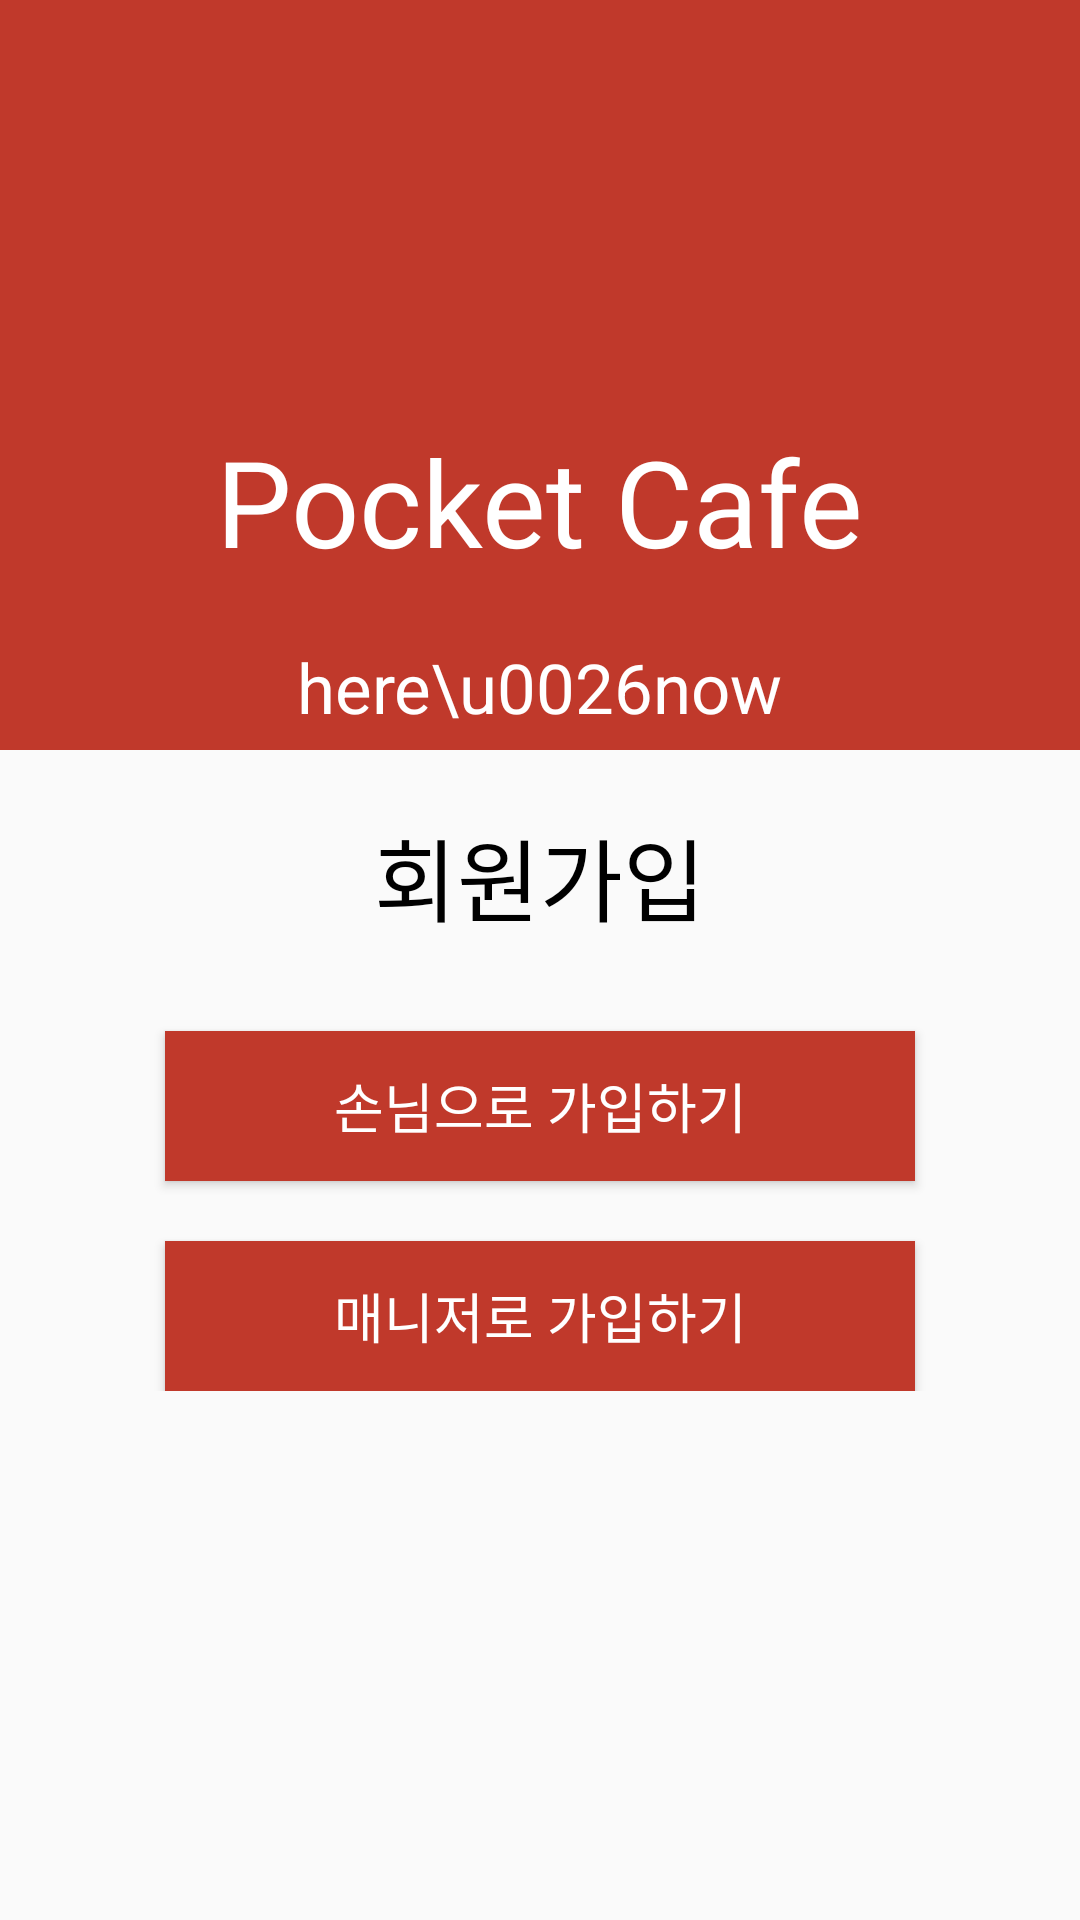

Here is an Android app screen rendered from its layout file. Give the layout XML and the strings, colors and styles it references.
<!-- AndroidManifest.xml: application theme AppTheme.noWindowBar -->
<!-- res/layout/activity_join_select.xml -->
<?xml version="1.0" encoding="utf-8"?>
<ScrollView
    xmlns:android="http://schemas.android.com/apk/res/android"
    xmlns:app="http://schemas.android.com/apk/res-auto"
    xmlns:tools="http://schemas.android.com/tools"
    android:layout_width="match_parent"
    android:layout_height="match_parent"
    tools:context=".JoinSelectActivity"
    android:orientation="vertical">

    <LinearLayout
        android:layout_width="match_parent"
        android:layout_height="match_parent"
        android:orientation="vertical">

        <RelativeLayout
            android:layout_width="match_parent"
            android:layout_height="250dp"
            android:background="#c0392b">

            <ImageView
                android:id="@+id/logo_img"
                android:layout_width="200dp"
                android:layout_height="120dp"
                android:src="@drawable/logo_img"
                android:layout_centerHorizontal="true"
                android:layout_marginTop="40dp"/>

            <TextView
                android:id="@+id/logo_txt"
                android:layout_width="wrap_content"
                android:layout_height="wrap_content"
                android:text="Pocket Cafe"
                android:textSize="40dp"
                android:textColor="#fff"
                android:layout_below="@id/logo_img"
                android:layout_centerHorizontal="true"
                android:layout_marginTop="-20dp"/>

            <TextView
                android:layout_width="wrap_content"
                android:layout_height="wrap_content"
                android:textSize="23dp"
                android:textColor="#fff"
                android:layout_below="@id/logo_txt"
                android:layout_centerHorizontal="true"
                android:layout_marginTop="20dp"
                android:text="here\u0026now"/>

        </RelativeLayout>

        <TextView
            android:layout_width="wrap_content"
            android:layout_height="wrap_content"
            android:layout_gravity="center"
            android:text="회원가입"
            android:layout_marginTop="20dp"
            android:textSize="30dp"
            android:textColor="#000"/>

        <Button
            android:id="@+id/btn_guest"
            android:layout_width="250dp"
            android:layout_height="50dp"
            android:layout_gravity="center"
            android:background="#c0392b"
            android:layout_marginTop="30dp"
            android:text="손님으로 가입하기"
            android:textColor="#fff"
            android:textSize="18dp"/>

        <Button
            android:id="@+id/btn_manager"
            android:layout_width="250dp"
            android:layout_height="50dp"
            android:layout_gravity="center"
            android:background="#c0392b"
            android:layout_marginTop="20dp"
            android:text="매니저로 가입하기"
            android:textColor="#fff"
            android:textSize="18dp" />

    </LinearLayout>

</ScrollView>
<!-- resources referenced by this layout -->
<resources>
  <style name="AppTheme.noWindowBar">
          <item name="windowActionBar">false</item>
          <item name="windowNoTitle">true</item>
          <item name="android:statusBarColor">#000</item>
      </style>
</resources>
